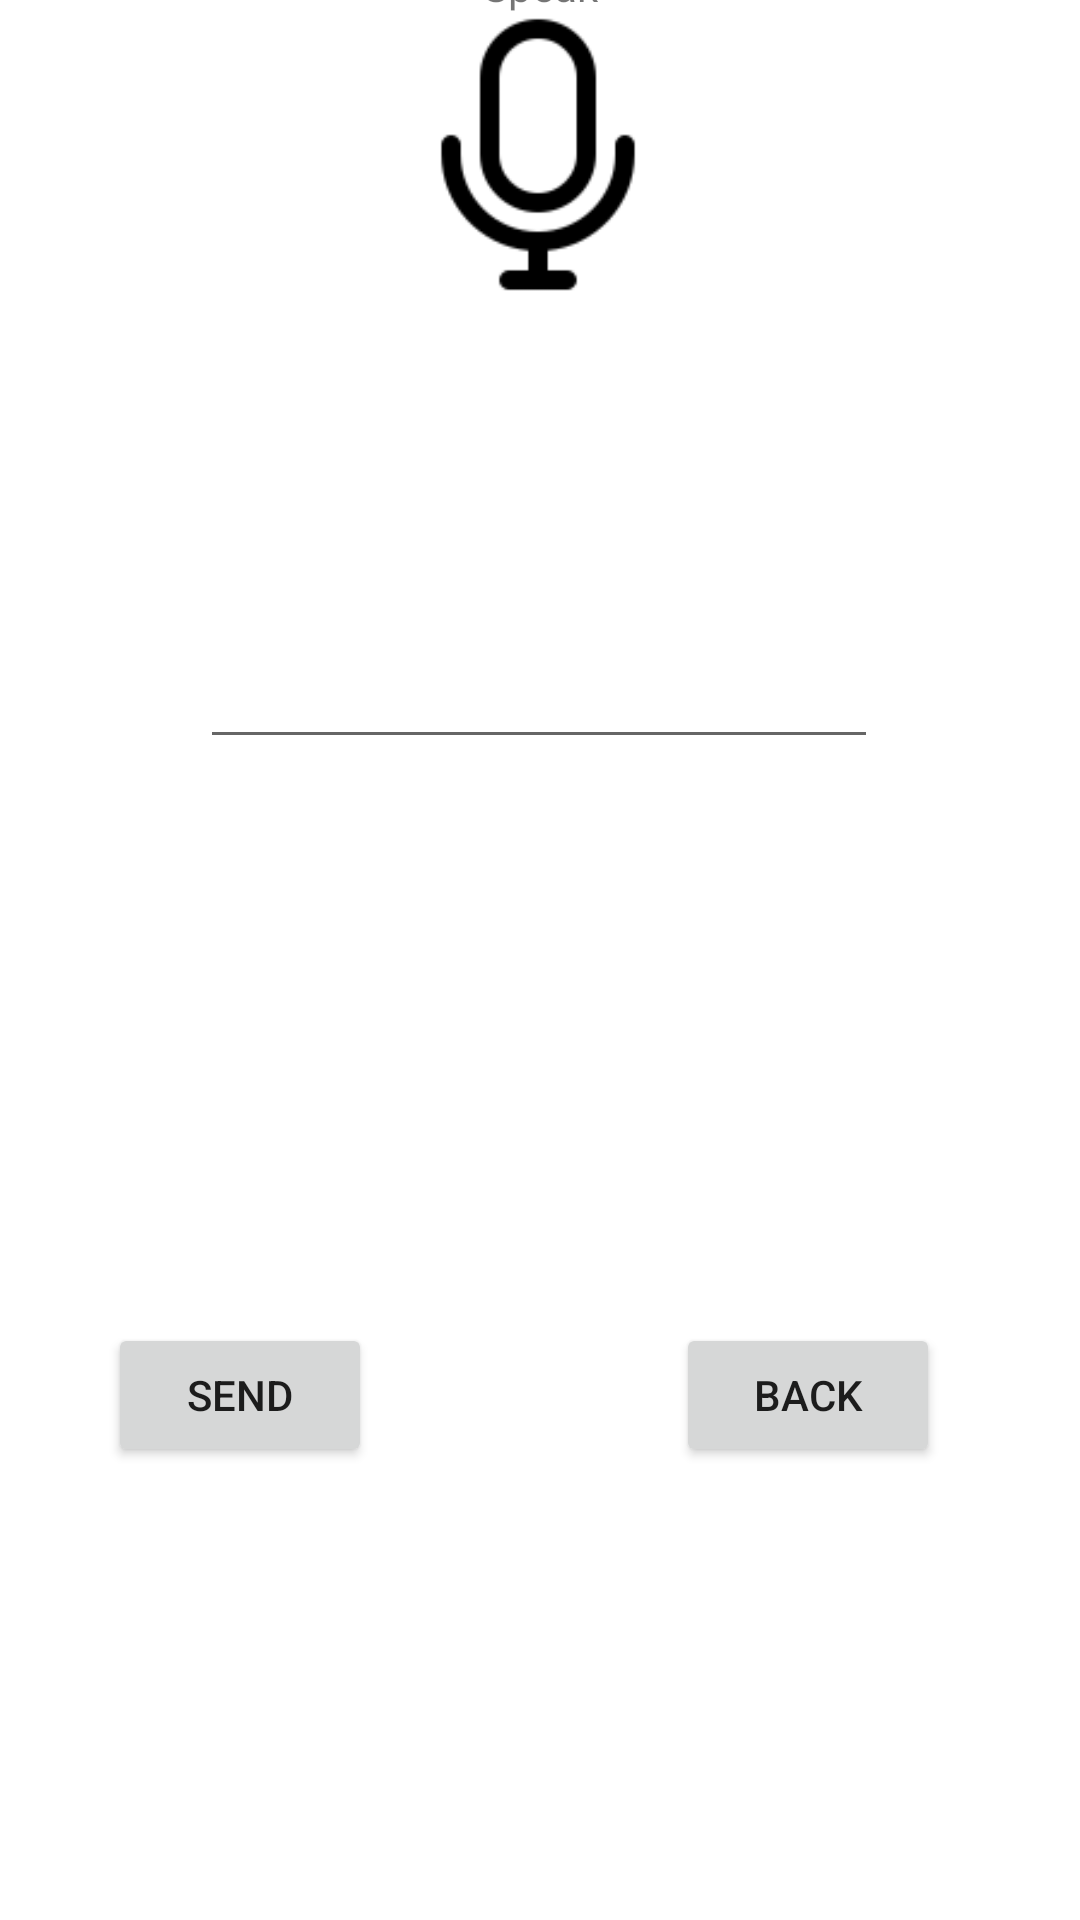

Layout XML and referenced resources for this Android screen:
<!-- AndroidManifest.xml: application theme Theme.SpeakFun -->
<!-- res/layout/activity_speak.xml -->
<?xml version="1.0" encoding="utf-8"?>
<androidx.constraintlayout.widget.ConstraintLayout xmlns:android="http://schemas.android.com/apk/res/android"
    xmlns:app="http://schemas.android.com/apk/res-auto"
    xmlns:tools="http://schemas.android.com/tools"
    android:layout_width="match_parent"
    android:layout_height="match_parent"
    tools:context=".SpeakActivity">


    <ImageView
        android:id="@+id/SpeakLayoutimageViewSpeak"
        android:layout_width="108dp"
        android:layout_height="103dp"
        app:layout_constraintEnd_toEndOf="parent"
        app:layout_constraintHorizontal_bias="0.498"
        app:layout_constraintStart_toStartOf="parent"
        app:srcCompat="@drawable/microphone"
        tools:ignore="MissingConstraints"
        tools:layout_editor_absoluteY="116dp" />

    <EditText
        android:id="@+id/editTextTextMultiLine"
        android:layout_width="226dp"
        android:layout_height="126dp"
        android:layout_marginTop="24dp"
        android:ems="10"
        android:gravity="start|top"
        android:inputType="textMultiLine"
        app:layout_constraintEnd_toEndOf="parent"
        app:layout_constraintHorizontal_bias="0.497"
        app:layout_constraintStart_toStartOf="parent"
        app:layout_constraintTop_toBottomOf="@+id/SpeakLayoutimageViewSpeak" />

    
    <TextView
        android:id="@+id/textViewTitle"
        android:layout_width="wrap_content"
        android:layout_height="wrap_content"
        android:text="@string/speakTitle"
        app:layout_constraintBottom_toTopOf="@+id/SpeakLayoutimageViewSpeak"
        app:layout_constraintEnd_toEndOf="parent"
        app:layout_constraintStart_toStartOf="parent"
        app:layout_constraintTop_toTopOf="parent"
        app:layout_constraintVertical_bias="0.767" />

    <Button
        android:id="@+id/buttonSpeakSend"
        android:layout_width="wrap_content"
        android:layout_height="wrap_content"
        android:layout_marginStart="36dp"
        android:layout_marginTop="188dp"
        android:text="@string/buttonSend"
        app:layout_constraintBottom_toBottomOf="parent"
        app:layout_constraintStart_toStartOf="parent"
        app:layout_constraintTop_toBottomOf="@+id/editTextTextMultiLine"
        app:layout_constraintVertical_bias="0.0" />

    <Button
        android:id="@+id/buttonSpeakBack"
        android:layout_width="wrap_content"
        android:layout_height="wrap_content"
        android:layout_marginTop="188dp"
        android:text="@string/buttonBack"
        app:layout_constraintBottom_toBottomOf="parent"
        app:layout_constraintEnd_toEndOf="parent"
        app:layout_constraintHorizontal_bias="0.684"
        app:layout_constraintStart_toEndOf="@+id/buttonSpeakSend"
        app:layout_constraintTop_toBottomOf="@+id/editTextTextMultiLine"
        app:layout_constraintVertical_bias="0.0" />

</androidx.constraintlayout.widget.ConstraintLayout>
<!-- resources referenced by this layout -->
<resources>
  <!-- drawable microphone: png bitmap (drawable, 2253 bytes) -->
  <string name="buttonBack">Back</string>
  <string name="buttonSend">Send</string>
  <string name="speakTitle">Speak</string>
  <string name="welcomeText">Welcome</string>
  <style name="Theme.SpeakFun" parent="Theme.MaterialComponents.DayNight.DarkActionBar">
          
          <item name="colorPrimary">@color/purple_500</item>
          <item name="colorPrimaryVariant">@color/purple_700</item>
          <item name="colorOnPrimary">@color/white</item>
          
          <item name="colorSecondary">@color/teal_200</item>
          <item name="colorSecondaryVariant">@color/teal_700</item>
          <item name="colorOnSecondary">@color/black</item>
          
          <item name="android:statusBarColor" tools:targetApi="l">?attr/colorPrimaryVariant</item>
          
      </style>
  <!-- not gathered from this repository: default colours our renderer supplied (Android Studio template values) -->
  <color name="purple_500">#FF6200EE</color>
  <color name="purple_700">#FF3700B3</color>
  <color name="teal_200">#FF03DAC5</color>
  <color name="teal_700">#FF018786</color>
  <color name="black">#FF000000</color>
  <color name="white">#FFFFFFFF</color>
</resources>
